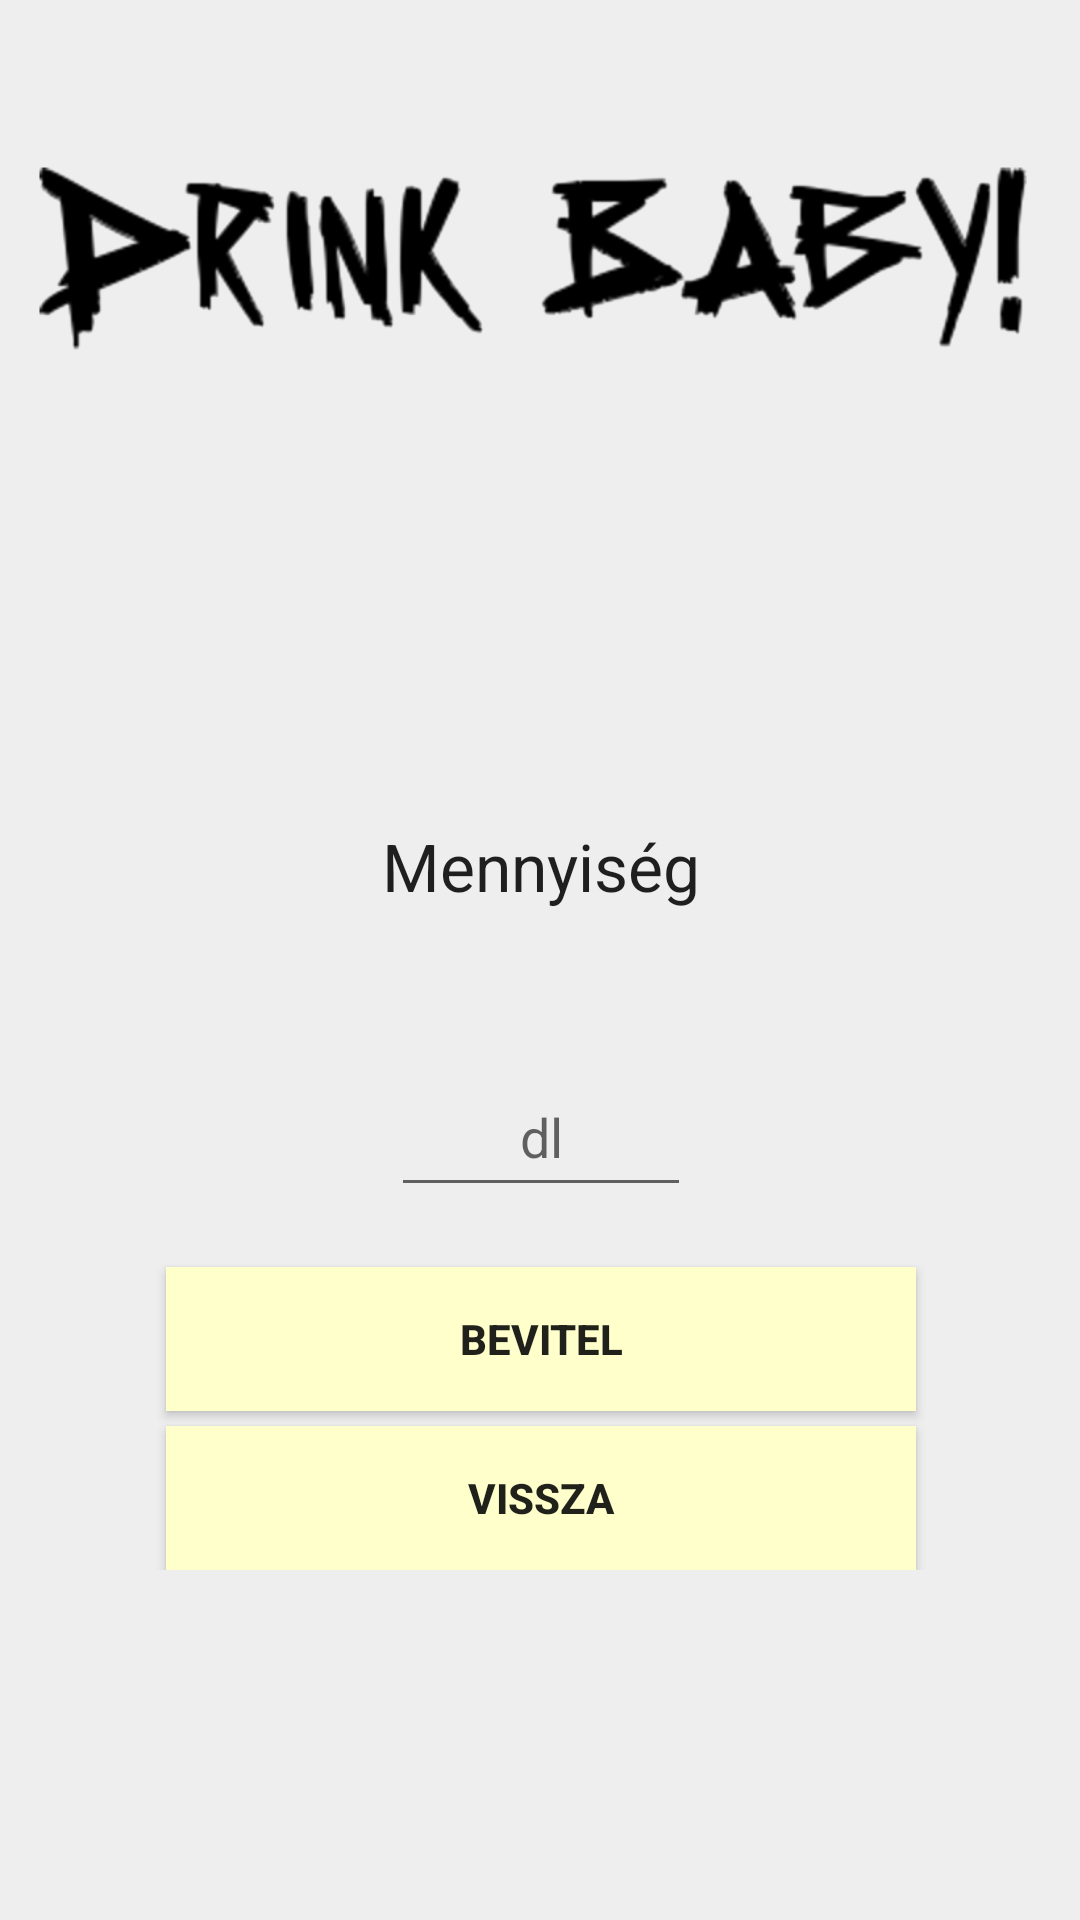

Write the Android layout XML for this screen, with the resource values it uses.
<!-- AndroidManifest.xml: application theme AppTheme -->
<!-- res/layout/activity_drink.xml -->
<?xml version="1.0" encoding="utf-8"?>
<ScrollView xmlns:android="http://schemas.android.com/apk/res/android"
    xmlns:tools="http://schemas.android.com/tools"
    android:layout_width="match_parent"
    android:layout_height="match_parent"
    android:paddingBottom="@dimen/activity_vertical_margin"
    android:paddingLeft="@dimen/activity_horizontal_margin"
    android:paddingRight="@dimen/activity_horizontal_margin"
    android:paddingTop="@dimen/activity_vertical_margin"
    tools:context="com.example.balintbalina.myapplication.DrinkActivity"
    style="@style/LayoutStyle">

    <RelativeLayout android:orientation="vertical" android:layout_width="match_parent"
        android:layout_height="match_parent">
        <ImageView
            android:layout_width="match_parent"
            android:layout_height="wrap_content"
            android:id="@+id/titleView"
            android:layout_alignParentTop="true"
            android:layout_centerHorizontal="true"
            android:src="@drawable/titleimage" />

        <TextView
            android:layout_width="250dp"
            android:layout_height="wrap_content"
            android:textAppearance="?android:attr/textAppearanceLarge"
            android:text="Mennyiség"
            android:id="@+id/quantityLabel"
            android:layout_marginTop="100dp"
            android:layout_below="@id/titleView"
            android:layout_centerHorizontal="true"
            android:gravity="center_horizontal"/>
        <TextView
            android:layout_width="250dp"
            android:layout_height="wrap_content"
            android:text="Hint"
            android:id="@+id/hintLabel"
            android:layout_marginTop="10dp"
            android:layout_below="@id/quantityLabel"
            android:layout_centerHorizontal="true"
            android:gravity="center_horizontal"
            android:visibility="invisible"/>
        <EditText
            android:layout_width="100dp"
            android:layout_height="50dp"
            android:inputType="number"
            android:ems="10"
            android:id="@+id/quantitytextbox"
            android:layout_below="@+id/hintLabel"
            android:layout_centerHorizontal="true"
            android:layout_marginTop="20dp"
            android:enabled="true"
            android:maxLines="1"
            android:gravity="center_vertical|center_horizontal"
            android:hint="dl"
            android:textColorHighlight="@color/colorAccent"
            />

        <Button
            style="@style/ButtonStyle"
            android:layout_width="250dp"
            android:layout_height="wrap_content"
            android:text="Bevitel"
            android:id="@+id/inputButton"
            android:layout_below="@+id/quantitytextbox"
            android:layout_marginTop="20dp"
            android:layout_centerHorizontal="true"
            android:onClick="InputClick"/>

        <Button
            style="@style/ButtonStyle"
            android:layout_width="250dp"
            android:layout_height="wrap_content"
            android:text="Vissza"
            android:id="@+id/backButton"
            android:layout_centerHorizontal="true"
            android:layout_below="@id/inputButton"
            android:layout_marginTop="5dp"
            android:onClick="backClick" />
    </RelativeLayout>
</ScrollView>
<!-- resources referenced by this layout -->
<resources>
  <color name="colorAccent">#202020</color>
  <!-- drawable titleimage: png bitmap (drawable, 64351 bytes) -->
  <style name="ButtonStyle">
          <item name="android:layout_marginTop">5dp</item>
          <item name="android:background">@color/colorPrimary</item>
          <item name="android:textStyle">bold</item>
      </style>
  <style name="LayoutStyle">
          <item name="android:background">#EEE</item>
      </style>
  <style name="AppTheme" parent="Theme.AppCompat.Light">
          
          <item name="colorPrimary">@color/colorPrimary</item>
          <item name="colorPrimaryDark">@color/colorPrimaryDark</item>
          <item name="colorAccent">@color/colorAccent</item>
      </style>
  <color name="colorPrimary">#FFFFCC</color>
  <color name="colorPrimaryDark">#202020</color>
</resources>
